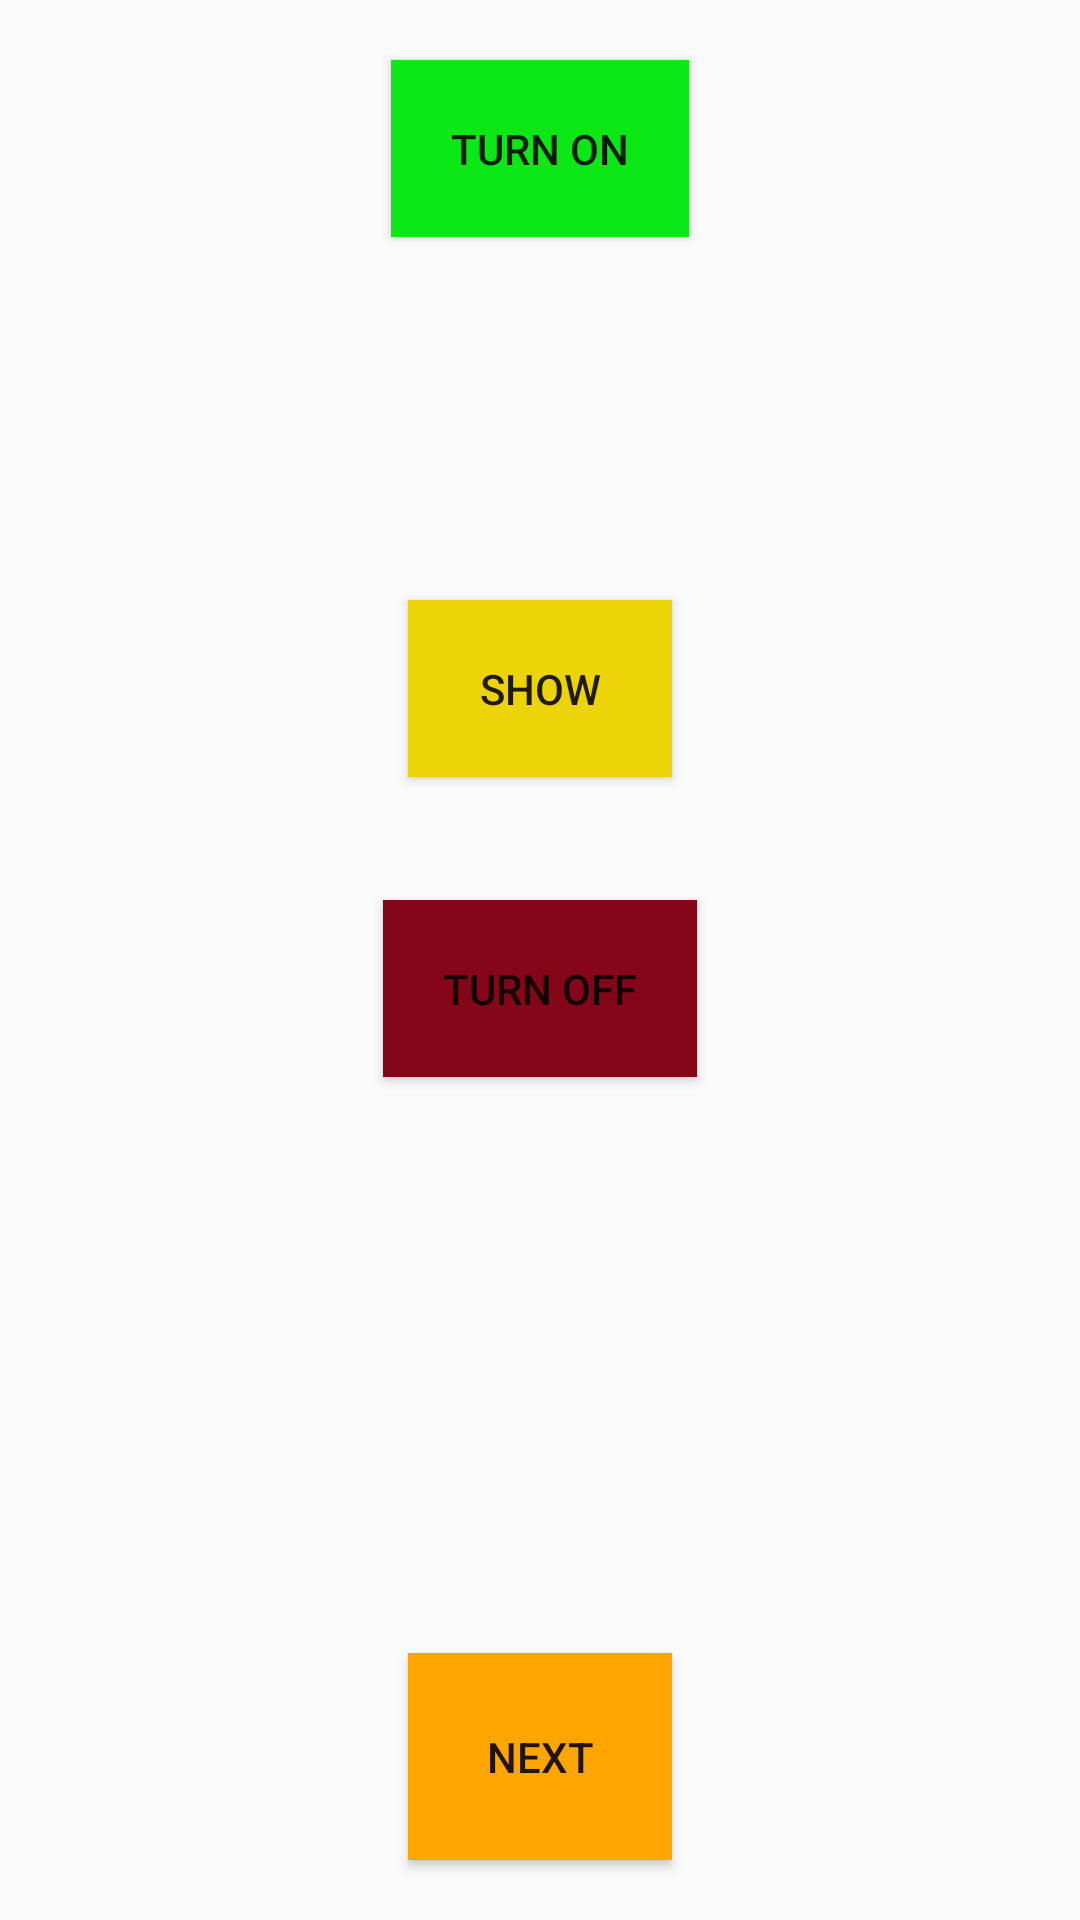

Reconstruct the res/layout file that produces this screen, plus the resources it refers to.
<!-- AndroidManifest.xml: application theme Theme.JavaCarr -->
<!-- res/layout/activity_main.xml -->
<?xml version="1.0" encoding="utf-8"?>
<RelativeLayout xmlns:android="http://schemas.android.com/apk/res/android"
    xmlns:app="http://schemas.android.com/apk/res-auto"
    xmlns:tools="http://schemas.android.com/tools"
    android:layout_width="match_parent"
    android:layout_height="match_parent"
    tools:context=".MainActivity">

    <Button
        android:id="@+id/on"
        android:layout_width="wrap_content"
        android:layout_height="wrap_content"
        android:layout_marginStart="20dp"
       android:layout_centerHorizontal="true"
        android:layout_marginTop="20dp"
        android:padding="20dp"
        android:background="#0BE815"
        android:text="TURN ON" />

    <Button
        android:id="@+id/next"
        android:layout_width="wrap_content"
        android:layout_height="wrap_content"
        android:layout_marginStart="20dp"
        android:layout_marginBottom="20dp"
        android:background=" #FFA500"
        android:layout_alignParentBottom="true"
        android:layout_centerHorizontal="true"
        android:padding="25dp"
        android:text="NEXT" />

    <Button
        android:id="@+id/show"
        android:layout_width="wrap_content"
        android:layout_height="wrap_content"

       android:layout_centerHorizontal="true"
        android:layout_marginTop="200dp"
        android:background="#ECD408"

        android:padding="20dp"
        android:text="SHOW" />

    <Button
        android:id="@+id/off"
        android:layout_width="wrap_content"
        android:layout_height="wrap_content"
        android:layout_marginStart="20dp"
       android:layout_centerHorizontal="true"
        android:background="#850618"
        android:layout_marginTop="300dp"

        android:padding="20dp"
        android:text="TURN OFF"

        />

</RelativeLayout>
<!-- resources referenced by this layout -->
<resources>
  <style name="Theme.JavaCarr" parent="Base.Theme.JavaCarr" />
  <style name="Base.Theme.JavaCarr" parent="Theme.AppCompat.Light.NoActionBar">
          
          
      </style>
</resources>
